Photos from the image-classification dataset "boardTrainingData" in the GitHub repository mcwhorpj/boardTrainingData. Its 6 classes are: Arduino Nano, Arduino Uno, Jetson Nano, Jetson Xavier NX, Raspberry Pi Three, Raspberry Pi Zero.

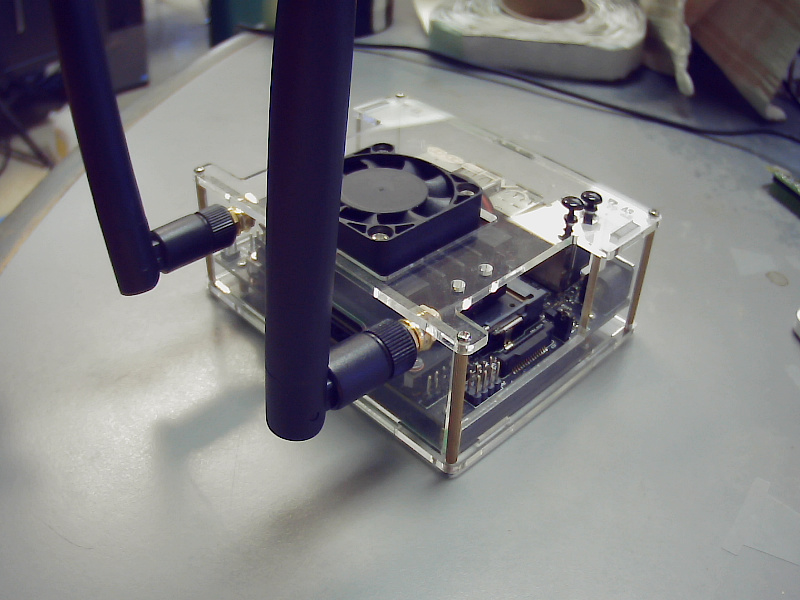
Label: Jetson Nano

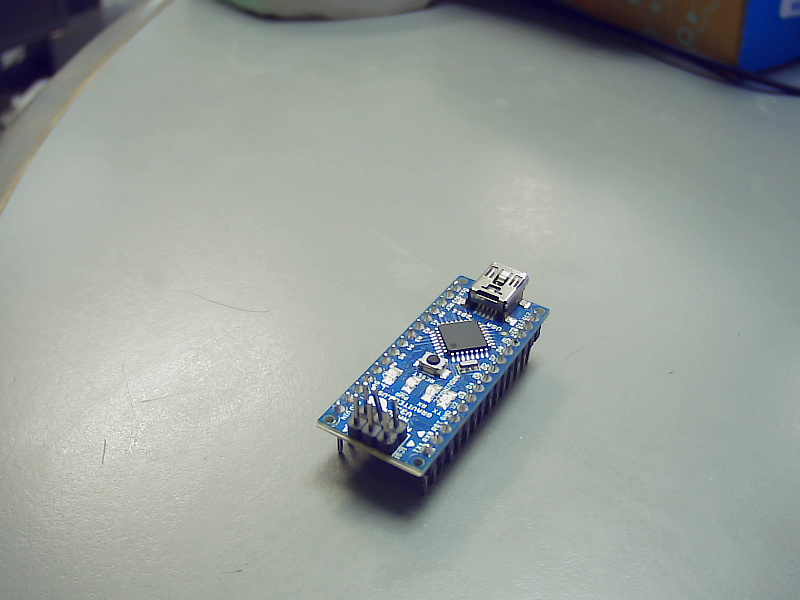
Label: Arduino Nano

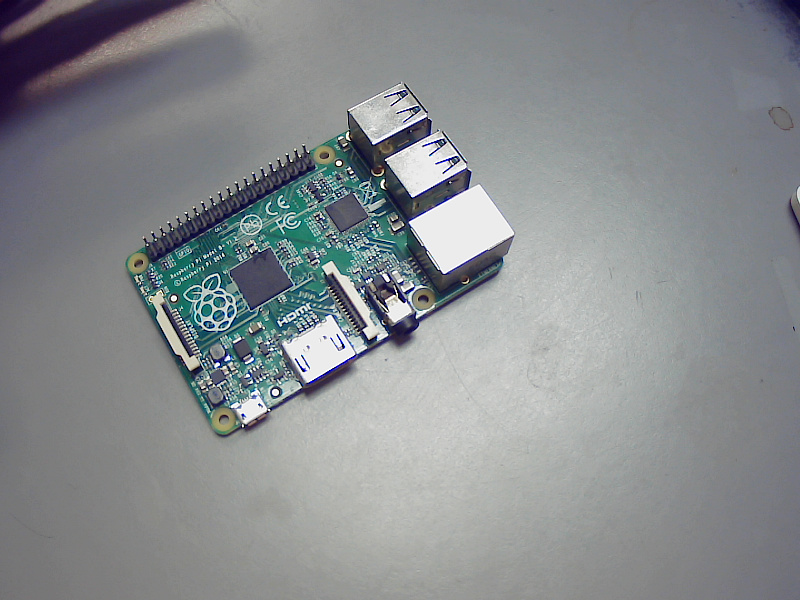
Label: Raspberry Pi Three

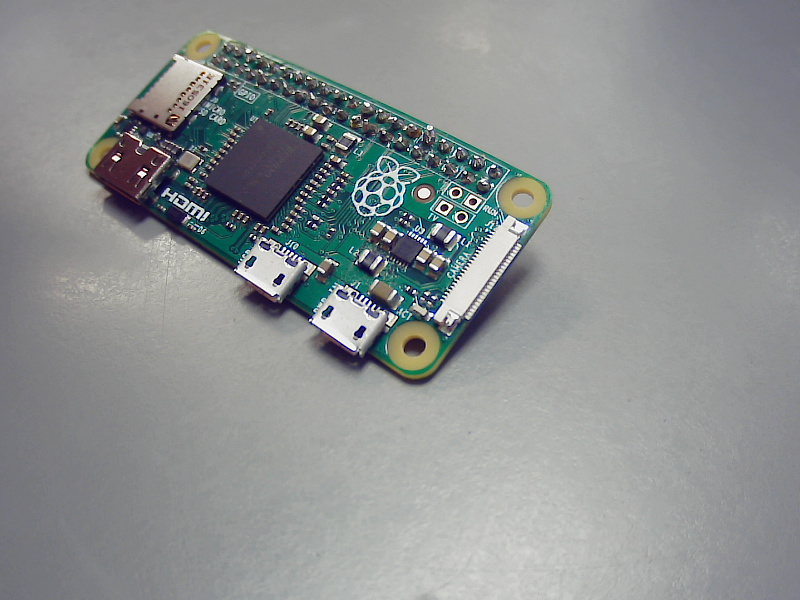
Label: Raspberry Pi Zero

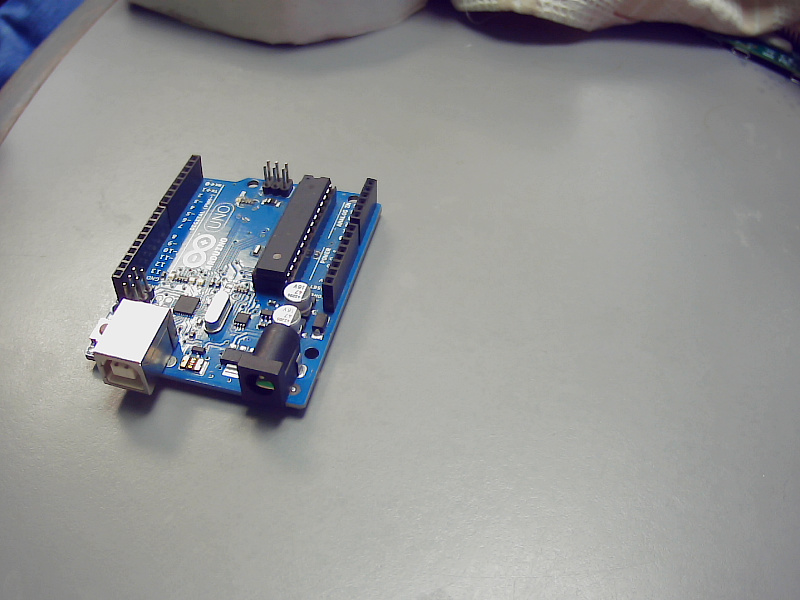
Label: Arduino Uno

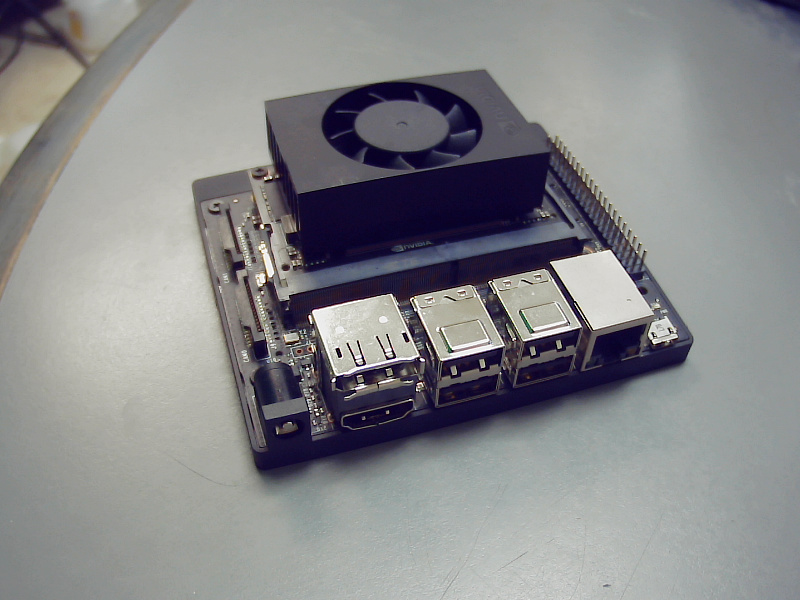
Label: Jetson Xavier NX
